Run: headless pygame with SDL's dummy video driver; simulated clock (each Clock.tick advances the game by its frame time, no real sleeping); random seed 0; keys injected as events and as key.get_pressed() state; no mouse input.
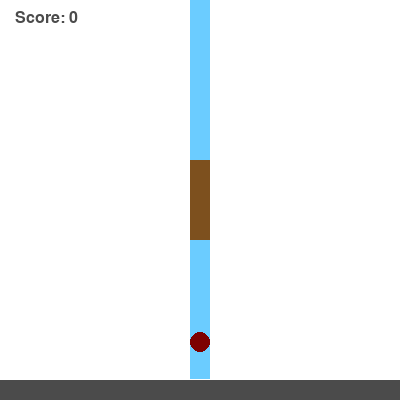
Frame 1 of 4 · flips 1–60 · no input
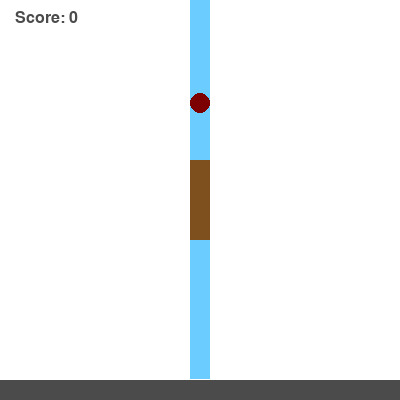
Frame 2 of 4 · flips 61–180 · tapped SPACE, RETURN · held RIGHT (→), D
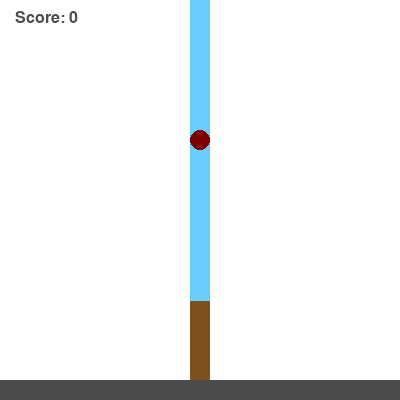
Frame 3 of 4 · flips 181–300 · held DOWN (↓), S
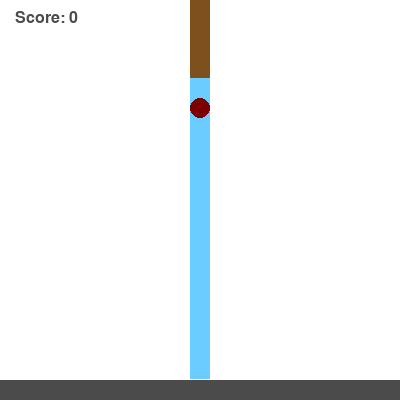
Frame 4 of 4 · flips 301–420 · held LEFT (←), A, UP (↑), W

The pygame program that drew these frames:

import pygame
import random

pygame.init()
#Written by Nils

# font
font = pygame.font.SysFont(None, 24)

# Constants
WINDOW_WIDTH = 400
WINDOW_HEIGHT = 400
FPS = 60
BIG_BAR_WIDTH = 20
BIG_BAR_HEIGHT = WINDOW_HEIGHT-21
PLAYER_BAR_WIDTH = 20
PLAYER_BAR_HEIGHT = 80
POINT_RADIUS = 10

PLAYER_SPEED = 3                   # Speed of the player bar movement per frame
POINT_TIME = 1.5                    # Seconds needed to score a point
POINT_SPEED = 2.3                   # Speed of the point movement per frame

# Colors
WHITE = (255, 255, 255)
BLACK = (0, 0, 0)
RED = (125,0,0)
GREEN = (0, 255, 0)
BLUE = (107, 204, 255)
BROWN = (125,80,30)
GREY = (75,75,75)

COLOR_ANGEL = BROWN
COLOR_FISH = RED
COLOR_WATER = BLUE
COLOR_BACK = WHITE

allowed_to_switch = True
switch_timer = 0

# Initialize screen
screen = pygame.display.set_mode((WINDOW_WIDTH, WINDOW_HEIGHT))
pygame.display.set_caption("Mini Game")
# Clock
clock = pygame.time.Clock()


# Player bar initial position
player_x = (WINDOW_WIDTH - PLAYER_BAR_WIDTH) // 2
player_y = (WINDOW_HEIGHT - PLAYER_BAR_HEIGHT) // 2

# Point initial position and direction
point_y = random.randint(POINT_RADIUS, WINDOW_HEIGHT - POINT_RADIUS*2)
point_direction = random.choice([-1, 1])

# Timer for scoring
on_point_time = 0
score = 0

# Game loop
running = True
while running:

    screen.fill(COLOR_BACK)

    for event in pygame.event.get():
        if event.type == pygame.QUIT:
            running = False

    # Get pressed keys
    keys = pygame.key.get_pressed()
    if keys[pygame.K_UP] and player_y > 0:
        player_y -= PLAYER_SPEED
    if keys[pygame.K_DOWN] and player_y < WINDOW_HEIGHT - PLAYER_BAR_HEIGHT-21:
        player_y += PLAYER_SPEED

    # Draw big bar
    big_bar_x = (WINDOW_WIDTH - BIG_BAR_WIDTH) // 2
    pygame.draw.rect(screen, COLOR_WATER, (big_bar_x, 0, BIG_BAR_WIDTH, BIG_BAR_HEIGHT))

    # Draw player bar
    pygame.draw.rect(screen, COLOR_ANGEL, (player_x, player_y, PLAYER_BAR_WIDTH, PLAYER_BAR_HEIGHT))

    # Draw point
    point_x = big_bar_x + BIG_BAR_WIDTH // 2
    pygame.draw.circle(screen, COLOR_FISH, (point_x, point_y), POINT_RADIUS)

    # Move the point 
    point_y += POINT_SPEED * point_direction
    if point_y <= POINT_RADIUS + 10 or point_y >= WINDOW_HEIGHT- 21 - POINT_RADIUS*2:
        # Reverse direction when hitting edges
        point_direction *= -1  
        allowed_to_switch = False
        switch_timer = pygame.time.get_ticks()

    # Allow switching direction after 2 seconds
    if not allowed_to_switch and pygame.time.get_ticks() - switch_timer >= 1000:
        allowed_to_switch = True

    # Randomly change direction with x% probability if allowed to switch
    if allowed_to_switch:
        if random.random() < 0.015:
            point_direction *= -1
            

    # Check if player bar is on the point
    if player_y < point_y < player_y + PLAYER_BAR_HEIGHT:
        on_point_time += 1 / FPS
    else:
        on_point_time = 0

    # Check if the player has stayed on the point long enough to score
    # If so, increase the score and reset the timer
    if on_point_time >= POINT_TIME:
        score += 1
        on_point_time = 0
         
    #Draw score
    img = font.render(f'Score: {score}', True, GREY)
    screen.blit(img, (15, 10))


    # Draw Progress Bar 
    pygame.draw.rect(screen, GREY, (0,WINDOW_HEIGHT - 20, WINDOW_WIDTH, 20))
    pygame.draw.rect(screen, GREEN, (0,WINDOW_HEIGHT - 20, WINDOW_WIDTH * on_point_time / POINT_TIME, 20))

    
    pygame.display.flip()
    clock.tick(FPS)

pygame.quit()
